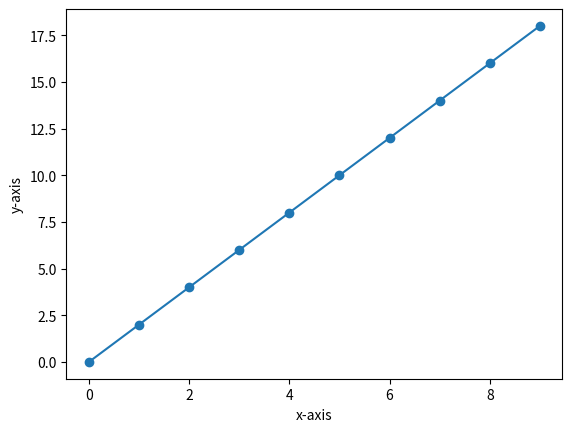

Recreate this plot in Python.
import matplotlib.pyplot as plt 

## 1. NALOGA: PLOT A GRAPH
x = [i for i in range(10)]
y = [2*i for i in range(10)]

# labele
plt.xlabel('x-axis')
plt.ylabel('y-axis')

# izriše črto
plt.plot(x, y)

# izrišče pike
plt.scatter(x,y)



## 2. NALOGA: FEATURES AND LABELS
# dimension (number of features), instancies (number of rows)
# Features, attributes, independent variable, input -- > X (upper-case)
# Label, dependent variable, output -- > y (lower-case)



# nadzorovano strojno učenje:
## 3.NALOGA: SAVE AND OPEN A MODEL



